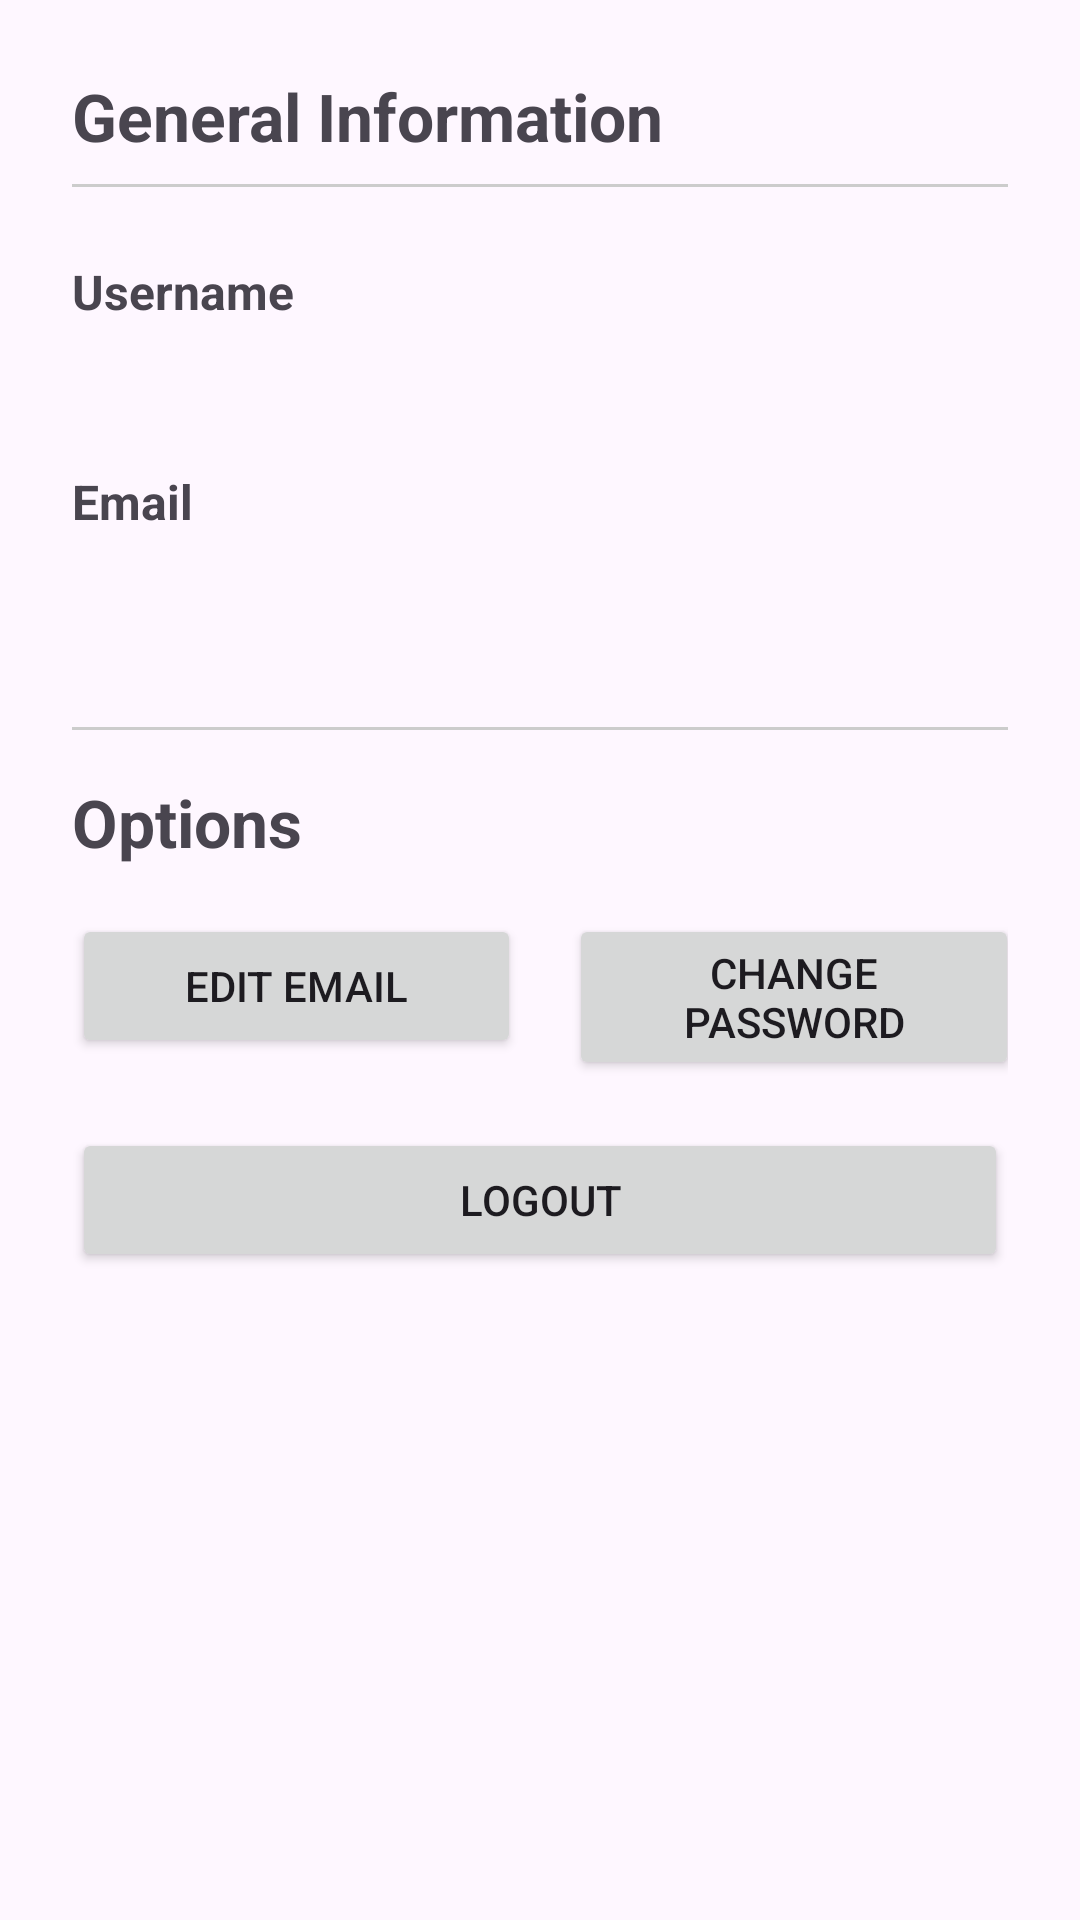

The Android layout XML behind this screen, and the referenced resources:
<!-- AndroidManifest.xml: application theme Theme.PocketRecallMastery -->
<!-- res/layout/fragment_personal_info.xml -->
<androidx.constraintlayout.widget.ConstraintLayout
    xmlns:android="http://schemas.android.com/apk/res/android"
    xmlns:app="http://schemas.android.com/apk/res-auto"
    android:id="@+id/personalInfoLayout"
    android:layout_width="match_parent"
    android:layout_height="match_parent"
    android:padding="24dp">

    <TextView
        android:id="@+id/tvGeneralInfoLabel"
        android:layout_width="wrap_content"
        android:layout_height="wrap_content"
        android:text="@string/general_information"
        android:textSize="22sp"
        android:textStyle="bold"
        app:layout_constraintTop_toTopOf="parent"
        app:layout_constraintStart_toStartOf="parent" />

    <View
        android:id="@+id/viewDivider1"
        android:layout_width="0dp"
        android:layout_height="1dp"
        android:layout_marginTop="8dp"
        android:background="#CCCCCC"
        app:layout_constraintTop_toBottomOf="@id/tvGeneralInfoLabel"
        app:layout_constraintStart_toStartOf="parent"
        app:layout_constraintEnd_toEndOf="parent" />

    <TextView
        android:id="@+id/tvUsernameLabel"
        android:layout_width="wrap_content"
        android:layout_height="wrap_content"
        android:layout_marginTop="24dp"
        android:text="@string/username"
        android:textSize="16sp"
        android:textStyle="bold"
        app:layout_constraintTop_toBottomOf="@id/viewDivider1"
        app:layout_constraintStart_toStartOf="parent" />

    <TextView
        android:id="@+id/tvUsername"
        android:layout_width="0dp"
        android:layout_height="wrap_content"
        android:layout_marginTop="8dp"
        android:text=""
        android:textSize="18sp"
        app:layout_constraintTop_toBottomOf="@id/tvUsernameLabel"
        app:layout_constraintStart_toStartOf="parent"
        app:layout_constraintEnd_toEndOf="parent" />

    <TextView
        android:id="@+id/tvEmailLabel"
        android:layout_width="wrap_content"
        android:layout_height="wrap_content"
        android:layout_marginTop="16dp"
        android:text="@string/email"
        android:textSize="16sp"
        android:textStyle="bold"
        app:layout_constraintTop_toBottomOf="@id/tvUsername"
        app:layout_constraintStart_toStartOf="parent" />

    <TextView
        android:id="@+id/tvEmail"
        android:layout_width="0dp"
        android:layout_height="wrap_content"
        android:layout_marginTop="8dp"
        android:text=""
        android:textSize="18sp"
        app:layout_constraintTop_toBottomOf="@id/tvEmailLabel"
        app:layout_constraintStart_toStartOf="parent"
        app:layout_constraintEnd_toEndOf="parent" />

    <View
        android:id="@+id/viewDivider2"
        android:layout_width="0dp"
        android:layout_height="1dp"
        android:layout_marginTop="32dp"
        android:background="#CCCCCC"
        app:layout_constraintTop_toBottomOf="@id/tvEmail"
        app:layout_constraintStart_toStartOf="parent"
        app:layout_constraintEnd_toEndOf="parent" />

    <TextView
        android:id="@+id/tvOptionsLabel"
        android:layout_width="wrap_content"
        android:layout_height="wrap_content"
        android:layout_marginTop="16dp"
        android:text="@string/options"
        android:textSize="22sp"
        android:textStyle="bold"
        app:layout_constraintTop_toBottomOf="@id/viewDivider2"
        app:layout_constraintStart_toStartOf="parent" />

    <Button
        android:id="@+id/btnEditEmail"
        android:layout_width="0dp"
        android:layout_height="wrap_content"
        android:layout_marginTop="16dp"
        android:text="@string/edit_email"
        app:layout_constraintTop_toBottomOf="@id/tvOptionsLabel"
        app:layout_constraintStart_toStartOf="parent"
        app:layout_constraintEnd_toStartOf="@id/btnChangePassword"
        app:layout_constraintWidth_percent="0.48"
        android:layout_marginEnd="8dp" />

    <Button
        android:id="@+id/btnChangePassword"
        android:layout_width="0dp"
        android:layout_height="wrap_content"
        android:layout_marginTop="16dp"
        android:text="@string/change_password"
        app:layout_constraintTop_toBottomOf="@id/tvOptionsLabel"
        app:layout_constraintStart_toEndOf="@id/btnEditEmail"
        app:layout_constraintEnd_toEndOf="parent"
        app:layout_constraintWidth_percent="0.48"
        android:layout_marginStart="8dp" />

    <Button
        android:id="@+id/btnLogout"
        android:layout_width="0dp"
        android:layout_height="wrap_content"
        android:layout_marginTop="16dp"
        android:text="@string/logout"
        app:layout_constraintTop_toBottomOf="@id/btnChangePassword"
        app:layout_constraintStart_toStartOf="parent"
        app:layout_constraintEnd_toEndOf="parent" />

</androidx.constraintlayout.widget.ConstraintLayout>
<!-- resources referenced by this layout -->
<resources>
  <string name="change_password">Change Password</string>
  <string name="edit_email">Edit Email</string>
  <string name="email">Email</string>
  <string name="general_information">General Information</string>
  <string name="logout">Logout</string>
  <string name="options">Options</string>
  <string name="username">Username</string>
  <style name="Theme.PocketRecallMastery" parent="Base.Theme.PocketRecallMastery" />
  <style name="Base.Theme.PocketRecallMastery" parent="Theme.Material3.DayNight.NoActionBar">
          
          
      </style>
</resources>
